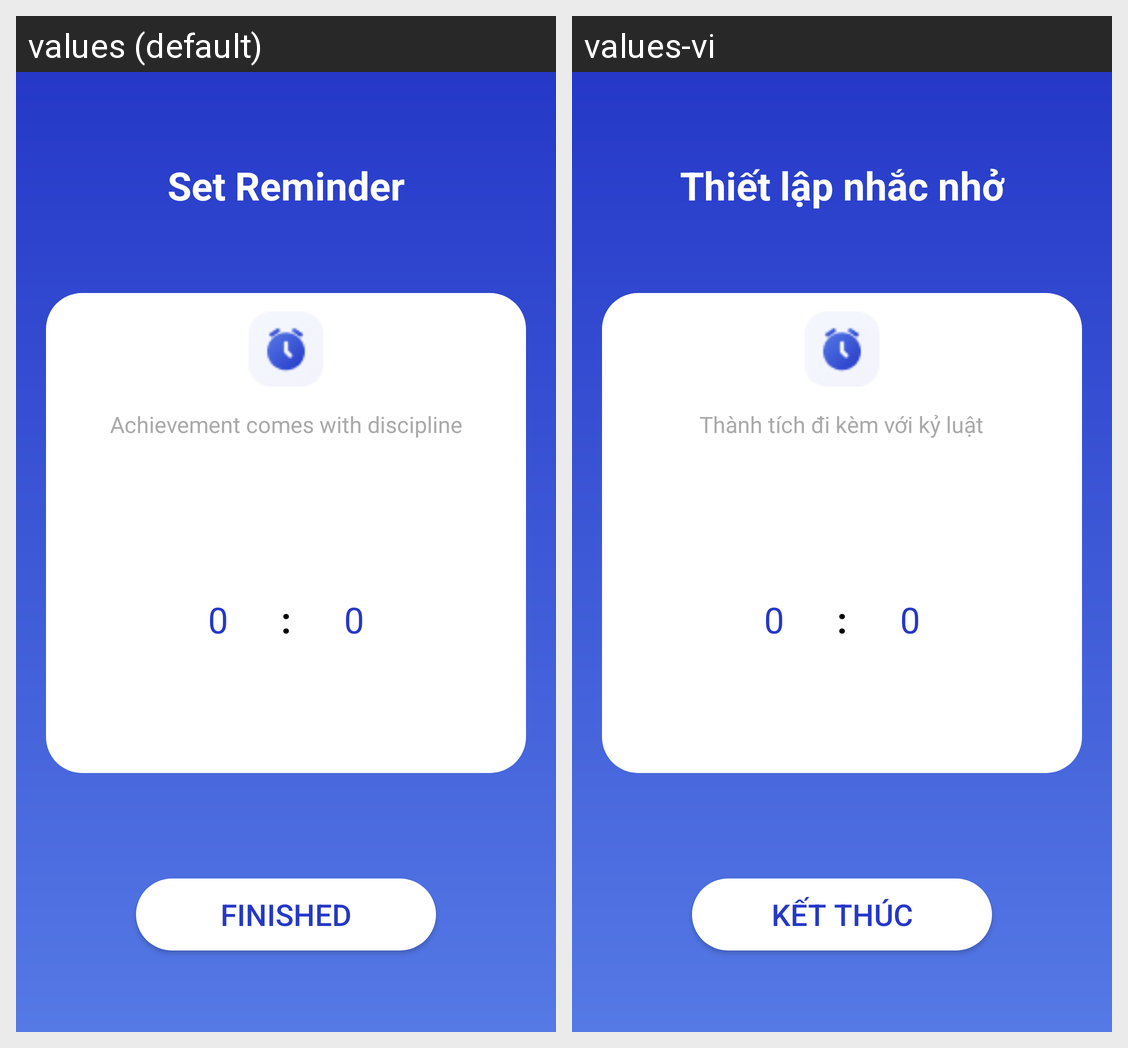

The Android screen above is rendered under two locales of the same app. Produce the string resources it draws, with the default and per-locale values.
Android screen res/layout/activity_guide_reminder.xml rendered under 2 locales, left to right: values (default), values-vi. Device: Nexus 5 (rendered at 1080×1920; each locale shown at half size, 540×960, under a caption strip naming it); theme AppTheme.
Strings drawn on this screen, with the default value and each locale's value (text and hints the layout hard-codes, and strings that could not be matched under every locale, appear in the picture but are not listed):

title_set_reminder
  values: Set Reminder
  values-vi: Thiết lập nhắc nhở

content_set_reminder
  values: Achievement comes with discipline
  values-vi: Thành tích đi kèm với kỷ luật

btn_finished
  values: Finished
  values-vi: Kết thúc
